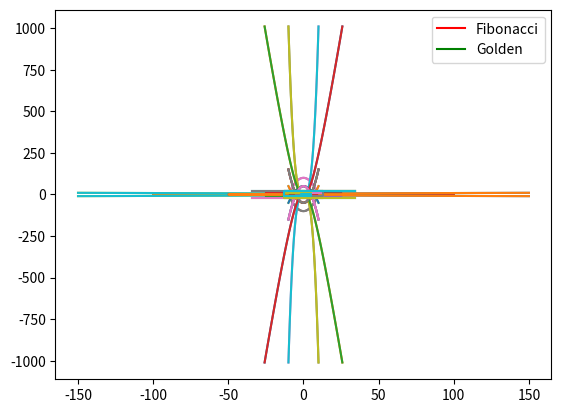

Write the Python code that produced this figure.
# %% [markdown]
# ESTUDIO GEOMÉTRICO DE PARÁBOLAS

# %%
# IMPORTS
import numpy as np
import math
from math import log
import matplotlib.pyplot as plt

# %% [markdown]
# LOGARITMO EN ESPEJO

# %%
def log_fun(pendiente=0.1):

    # rango a plotear
    x = np.linspace(1,100,100)

    # calculamos la imagen
    y = [ log(xi)*pendiente for xi in x ]

    # ploteamos
    return x, np.array(y)

# %% [markdown]
# MATRIZ DE ROTACIÓN con theta grados:
# 
# 
# 
# $
# R(\theta) = \begin{pmatrix}
#                 cos(\theta) & -sen(\theta) \\
#                 sen(\theta) & cos(\theta)
#              \end{pmatrix}
# $

# %%
def R(theta,x,y):
    # rota el punto (x,y) en el eje cartesiano theta grados
    R = [[math.cos(theta), -math.sin(theta)], [math.sin(theta), math.cos(theta)]]
    xx, yy = [], []
    for i in range(len(x)):
        newx, newy = np.dot( [x[i], y[i]], R )
        xx.append(newx)
        yy.append(newy)
    return np.array(xx), np.array(yy)

# %% [markdown]
# SIMETRÍAS EN 2D

# %%
def plot_simetrias(x,y):
    for i in [-1,1]:
        for j in [-1,1]:
            plt.plot(i*x,j*y)

# %% [markdown]
# PARÁBOLAS CUADRÁTICAS:
# 
# $ f(x) = ax² + bx + c $

# %%
def parabola_cuadratica(a, b, c, r=10):
    x = np.linspace(-r,r,100)
    y = [ a*(xx**2) + b*xx + c for xx in x]
    return x , np.array(y)

# %% [markdown]
# PARÁBOLAS N-ÉSIMAS - DADAS POR UN POLINOMIO DE ORDEN N para N > 2:
# 
# $  f(x) = a*x ^ {n-1} + b*x ^ {n-2} +.. + g $

# %%
def parabola_nesima(*kwargs):
    lista = list(kwargs)
    l, r = len(lista), 10
    x = np.linspace(-r,r,100)
    y = [sum([ lista[i]*(xx**(l-1-i)) for i in range(l-1)])+lista[-1] for xx in x ]
    return x, np.array(y)

# %% [markdown]
# SERIE DE FIBONACCI:
# 
# $ f(n) = f(n-1) + f(n-2) $

# %%
def fib(n=100):
    l = [1,1]
    while l[-1] < n:
        l.append(sum(l[-2:]))
    return l

# %% [markdown]
# ESPIRAL DE FIBONACCI:
# 
# "Aproximación de la espiral áurea generada dibujando arcos circulares conectando las esquinas opuestas de los cuadrados ajustados a los valores de la sucesión"

# %%
def fib_spiral(iters=10):
    f = fib()
    x = [ 1, 0, -1, 0 ] 
    y = [ 0, -1, 0, 1 ]
    rat, act = f[0] , (0,0)
    px, py   = [], []
    for i in range(iters):
        px.append(act[0])
        py.append(act[1])
        act = (act[0] + rat*x[i%4], act[1] + rat*y[i%4])
        rat = f[i+1]
    return np.array(px), np.array(py)

# %% [markdown]
# ESPIRAL ÁUREA:
# 
# Es una espiral logarítmica que tiene una razón de crecimiento o proporción equivalente al número áureo: $ \phi = 1.618 $

# %%
def golden_spiral(iters=10):
    x = [ 1, 0, -1, 0 ] 
    y = [ 0, -1, 0, 1 ]
    gold      = (1 + math.sqrt(5)) / 2 # phi, golden ratio
    rat, act  = 1 , (0,0)
    px, py    = []   , []
    for i in range(iters):
        px.append(act[0])
        py.append(act[1])
        act = (act[0] + rat*x[i%4], act[1] + rat*y[i%4])
        rat = gold * rat
    return np.array(px), np.array(py)

# %% [markdown]
# ECUACIÓN DE LA CIRCUNFERENCIA:
# 
# $
# r² = (x-{x_0})²+ (y-{y_0})²
# $

# %%
def ec_circunf(h1, h2, r):

    # ECUACIÓN DE LA CIRCUNFERENCIA: (x-h1)**2 + (y-h2)**2 = r**2 
    x = np.linspace(h1-r, h1+r, 100)
    y = [ math.sqrt( (r**2) - (xx-h1)**2 ) + h2 for xx in x ]
    return x, np.array(y)

# %% [markdown]
# 
# FUNCION PARA CREAR UN ARCO ENTRE 2 PUNTOS

# %%
def hanging_line(a, b, radio):

    # DIBUJAR UNA CURVA ENTRE DOS PUNTOS

    # alineados en eje x - tienen la misma altura
    if a[1] == b[1]:
        c1 , c2      = (a[0]+b[0])/2 , a[1]
        pts_x, pts_y = ec_circunf(c1, c2, radio)
    # alineados en eje y - tienen la misma posición
    else:
        c1 , c2       = a[0] , (a[1]+b[1])/2
        pts_x , pts_y = ec_circunf(c1, c2, radio)
        
    return pts_x, pts_y

# %% [markdown]
#     
# - TODO: 
# PENDIENTE CREAR CURVAS ENTRE LAS UNIONES DE LOS CAMBIOS DE CIRCUNFERENCIAS

# %% [markdown]
# REPRESENTACIÓN GRÁFICA DEL LOGARITMO Y SUS SIMETRÍAS

# %%
log_fun(100)
xp,yp = log_fun()
plot_simetrias(xp,yp)

# %% [markdown]
# REPRESENTACIÓN GRÁFICA DE PARÁBOLAS CUADRÁTICAS (polinimios de orden 2)

# %%
# DIBUJANDO PARÁBOLAS CUADRÁTICAS CONJUNTAS
for t in [(1, 0, -100),(1, 0, -50),(2, 0, -50)]:
    xp,yp = parabola_cuadratica(t[0],t[1],t[2])
    plot_simetrias(xp,yp)

# %% [markdown]
# REPRESENTACIÓN GRÁFICA DE PARÁBOLAS N-ÉSIMAS (polinomios de cualquier grado)

# %%
# POLINOMIOS DE GRADO SUPERIOR
px, py = parabola_nesima(1, 0, 1, 0)

# rotamos la parábola
pxr, pyr = R(math.pi/200,px,py)

# ploteamos las simetrías
plot_simetrias(px, py)
plot_simetrias(pxr, py)

# %% [markdown]
# APLICANDO LA ROTACIÓN DE UNA FUNCIÓN CON LA MATRIZ DE GIRO

# %%
# para la parabola original anterior: f(x) = x³ + x
angulo   = math.pi / 2     # 90º

# rotamos la parábola 90 grados
xxp, yyp = R(angulo,xp,yp)

# ploteamos los resultados
plot_simetrias(xp,yp)
plot_simetrias(xxp,yyp)
plt.show()

# %% [markdown]
# ESPIRAL DE FIBONACCI:

# %%
fib_x, fib_y  = fib_spiral()
plt.plot(fib_x,fib_y)
plt.show()

# %% [markdown]
# CON TODAS SIMETRÍAS

# %%
plot_simetrias(fib_x,fib_y)
plt.show()

# %% [markdown]
# ESPIRAL ÁUREA

# %%
gold_x, gold_y = golden_spiral()
plt.plot(gold_x,gold_y)
plt.show()

# %% [markdown]
# CON TODAS LAS SIMETRÍAS

# %%
plot_simetrias(gold_x,gold_y)
plt.show()

# %% [markdown]
# COMPARACIÓN ESPIRAL DE FIBONACCI VS ESPIRAL ÁUREA:

# %%
import matplotlib.pyplot as plt

fx,fy = fib_spiral()
gx,gy = golden_spiral()
plt.plot(fx,fy,'r', label='Fibonacci')
plt.plot(gx,gy,'g', label='Golden')
plt.legend()
plt.grid()
plt.show()


# %% [markdown]
# COMPARACIÓN DE SIMETRÍAS DE AMBAS ESPIRALES

# %%
fx,fy = fib_spiral()
gx,gy = golden_spiral()
plot_simetrias(fx,fy)
plot_simetrias(gx,gy)
plt.grid()
plt.show()